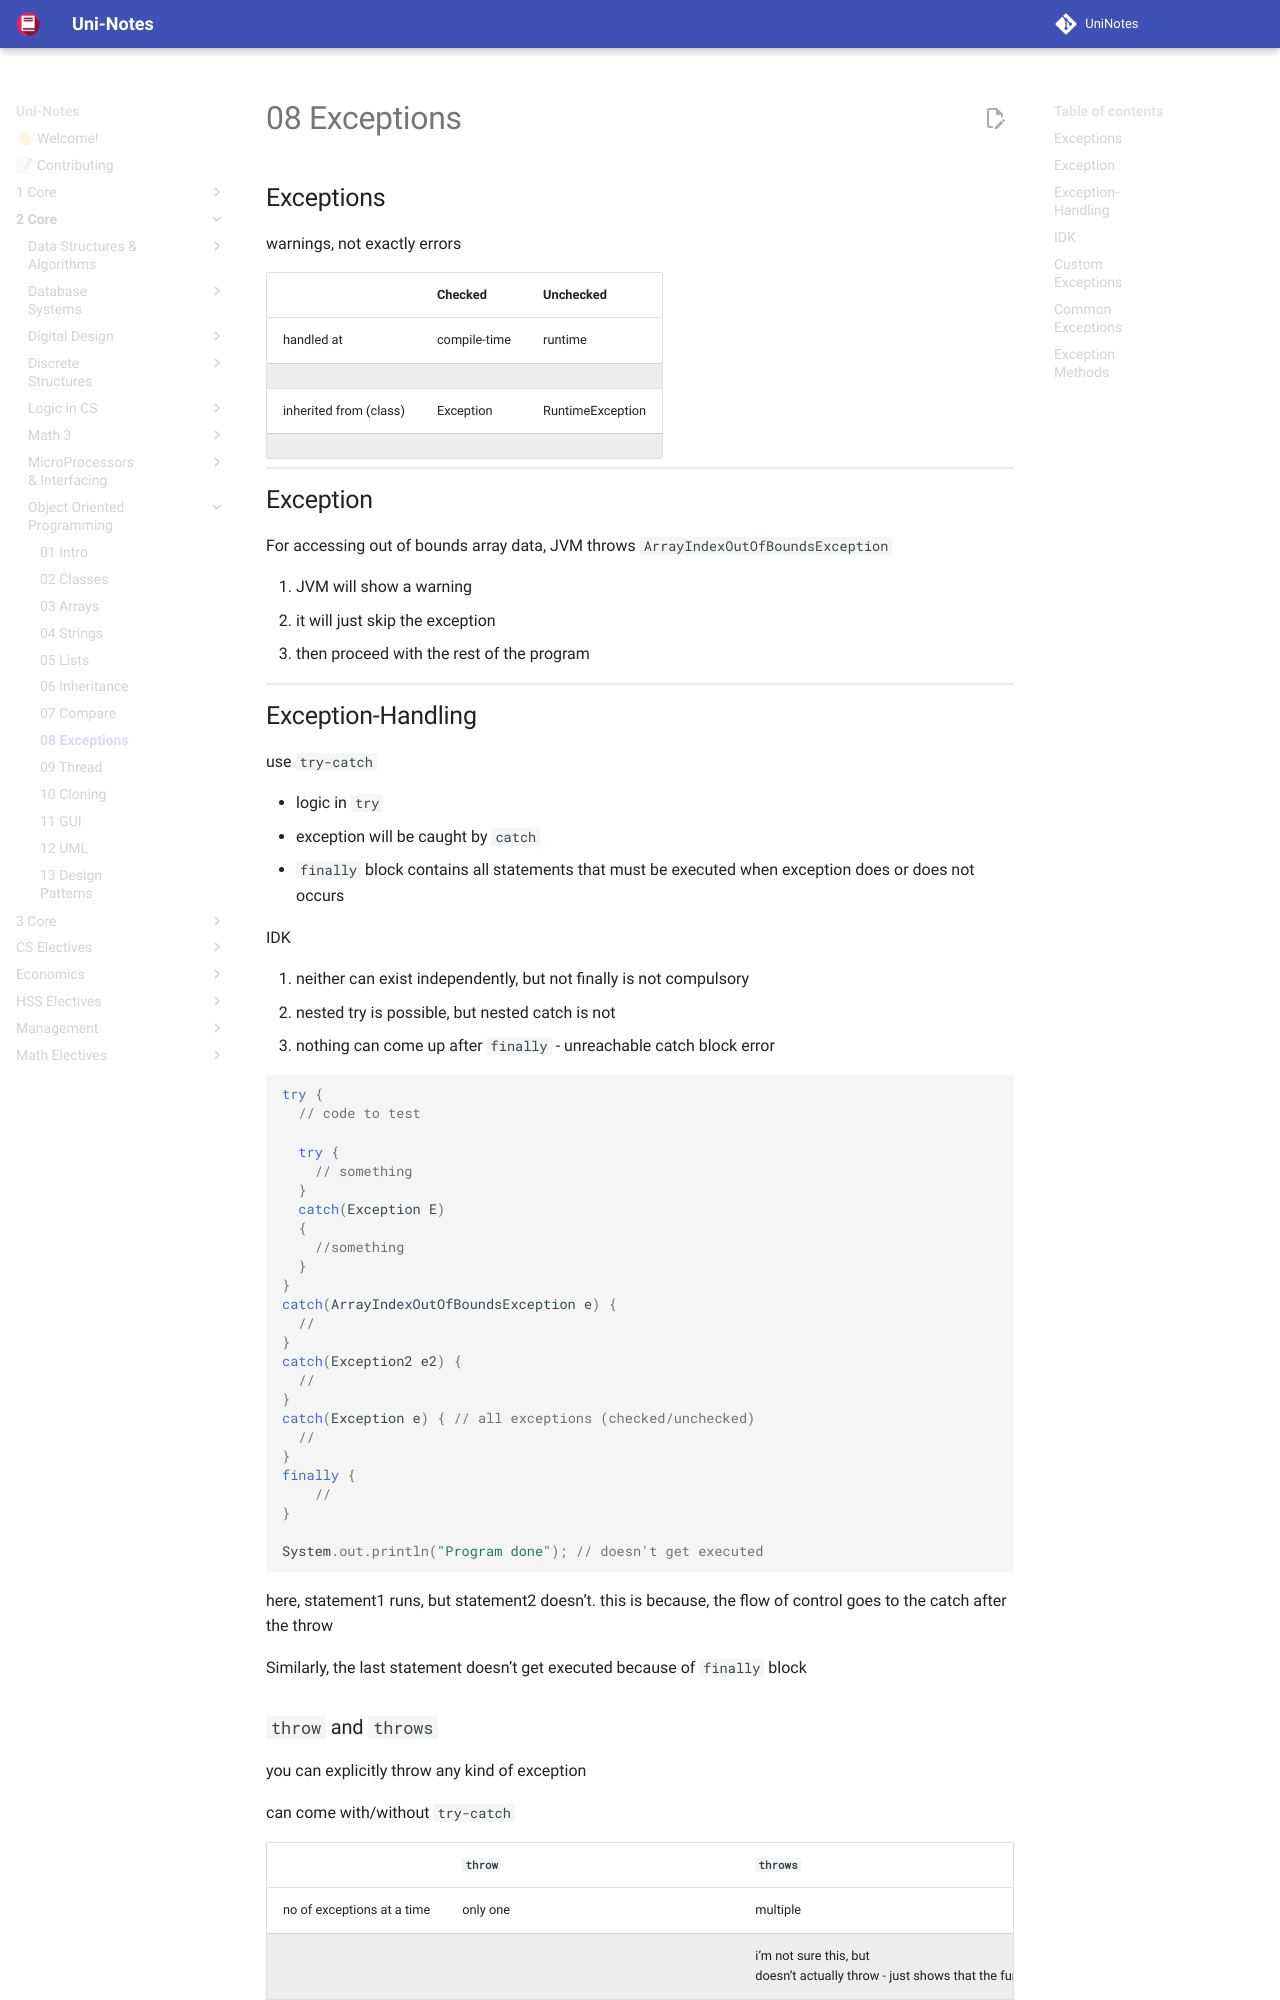

repository: uni-notes/uni-notes · page: 2_Core/Object_Oriented_Programming/08_Exceptions/index.html · generator: mkdocs

## Exceptions

warnings, not exactly errors

|                        | Checked      | Unchecked        |
| ---------------------- | ------------ | ---------------- |
| handled at             | compile-time | runtime          |
|                        |              |                  |
| inherited from (class) | Exception    | RuntimeException |
|                        |              |                  |

## Exception

For accessing out of bounds array data, JVM throws `ArrayIndexOutOfBoundsException`

1. JVM will show a warning
2. it will just skip the exception
3. then proceed with the rest of the program

## Exception-Handling

use `try-catch`

- logic in `try`
- exception will be caught by `catch`
- `finally` block contains all statements that must be executed when exception does or does not occurs

IDK

1. neither can exist independently, but not finally is not compulsory
2. nested try is possible, but nested catch is not
3. nothing can come up after `finally` - unreachable catch block error

``` java
try {
  // code to test
  
  try {
    // something
  }
  catch(Exception E)
  {
    //something
  }
}
catch(ArrayIndexOutOfBoundsException e) {
  //
}
catch(Exception2 e2) {
  //
}
catch(Exception e) { // all exceptions (checked/unchecked)
  //
}
finally {
	//
}

System.out.println("Program done"); // doesn't get executed
```

here, statement1 runs, but statement2 doesn’t. this is because, the flow of control goes to the catch after the throw

Similarly, the last statement doesn’t get executed because of `finally` block
